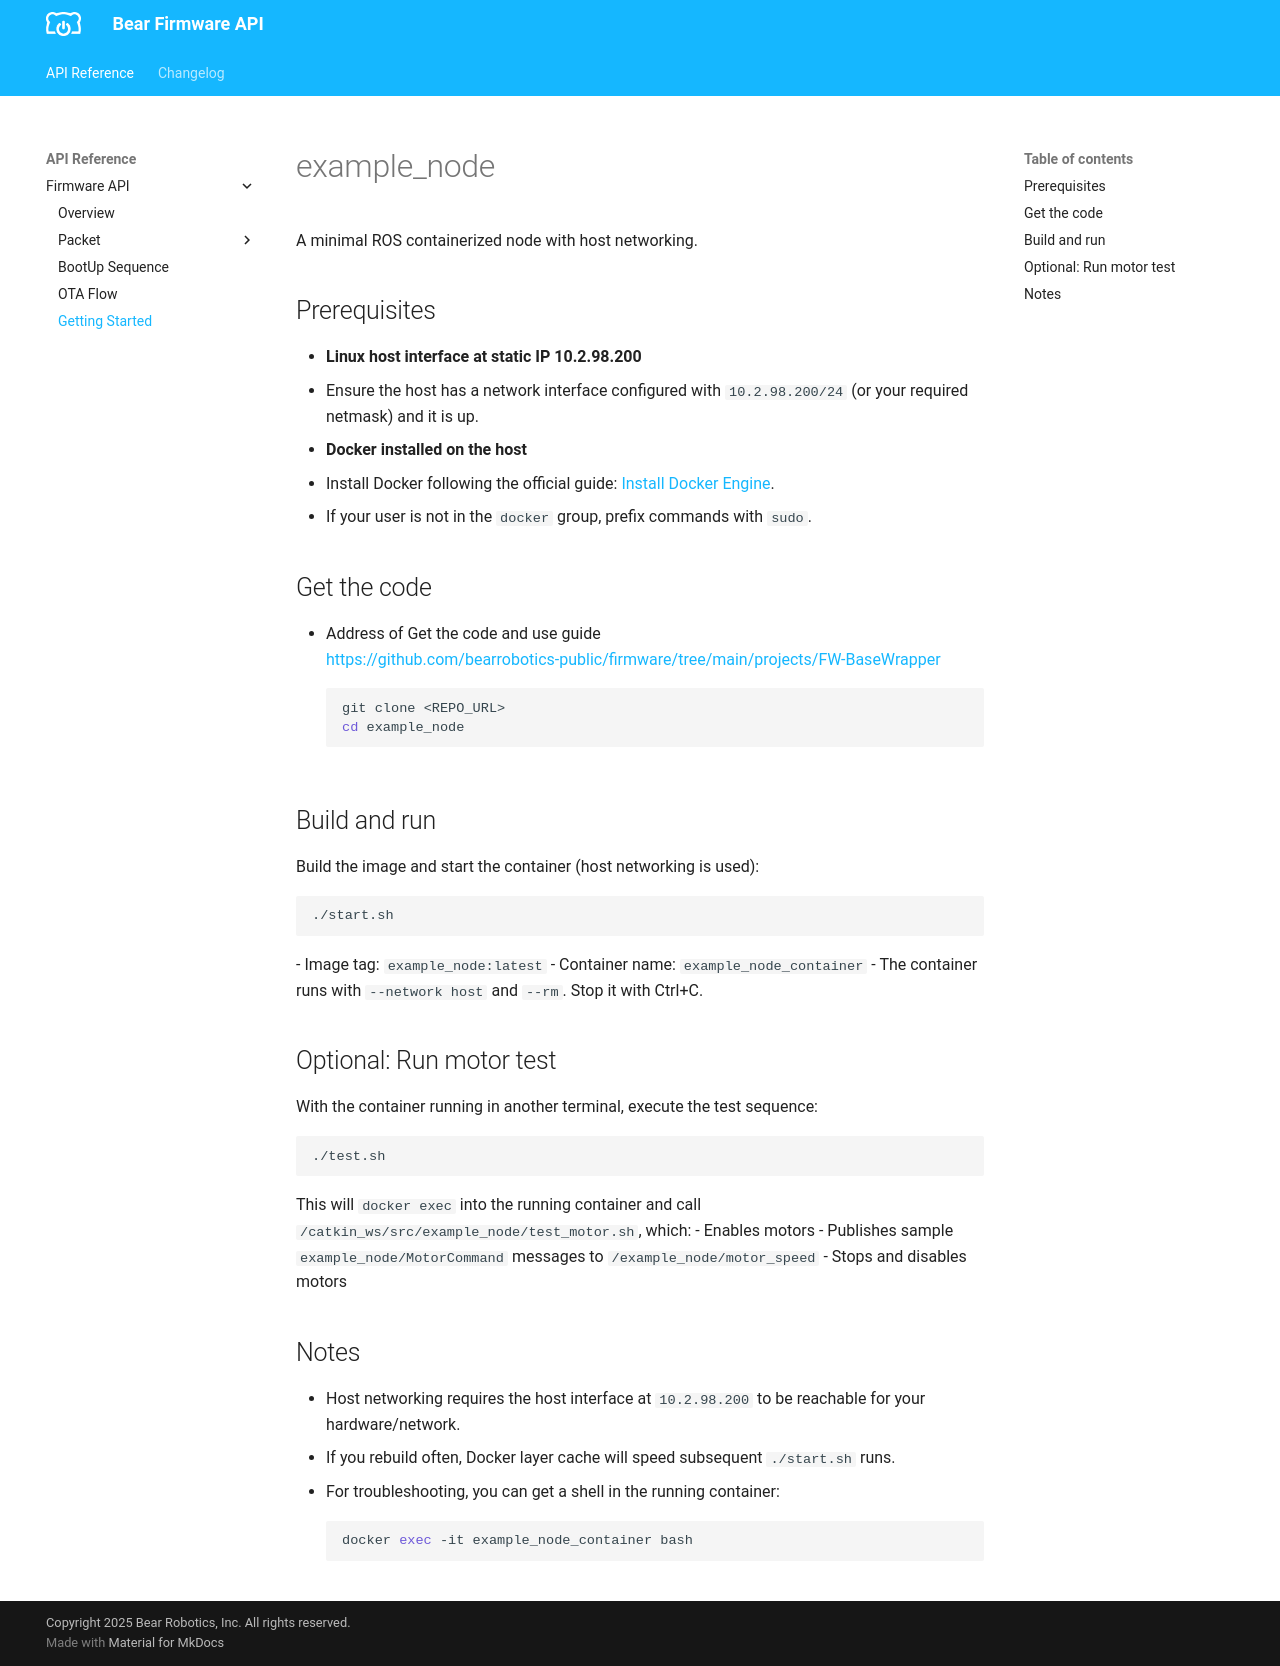

repository: bearrobotics-public/firmware · page: BaseBoard API/guide/guide/index.html · generator: mkdocs

# example_node

A minimal ROS containerized node with host networking.

## Prerequisites
- **Linux host interface at static IP 10.2.98.200**
  - Ensure the host has a network interface configured with `10.2.98.200/24` (or your required netmask) and it is up.
- **Docker installed on the host**
  - Install Docker following the official guide: [Install Docker Engine](https://docs.docker.com/engine/install/).
  - If your user is not in the `docker` group, prefix commands with `sudo`.

## Get the code
- Address of Get the code and use guide  
[https://github.com/bearrobotics-public/firmware/tree/main/projects/FW-BaseWrapper](https://github.com/bearrobotics-public/firmware/tree/main/projects/FW-BaseWrapper)
```bash
git clone <REPO_URL>
cd example_node
```

## Build and run
Build the image and start the container (host networking is used):
```bash
./start.sh
```
- Image tag: `example_node:latest`
- Container name: `example_node_container`
- The container runs with `--network host` and `--rm`. Stop it with Ctrl+C.

## Optional: Run motor test
With the container running in another terminal, execute the test sequence:
```bash
./test.sh
```
This will `docker exec` into the running container and call `/catkin_ws/src/example_node/test_motor.sh`, which:
- Enables motors
- Publishes sample `example_node/MotorCommand` messages to `/example_node/motor_speed`
- Stops and disables motors

## Notes
- Host networking requires the host interface at `10.2.98.200` to be reachable for your hardware/network.
- If you rebuild often, Docker layer cache will speed subsequent `./start.sh` runs.
- For troubleshooting, you can get a shell in the running container:
```bash
docker exec -it example_node_container bash
```
